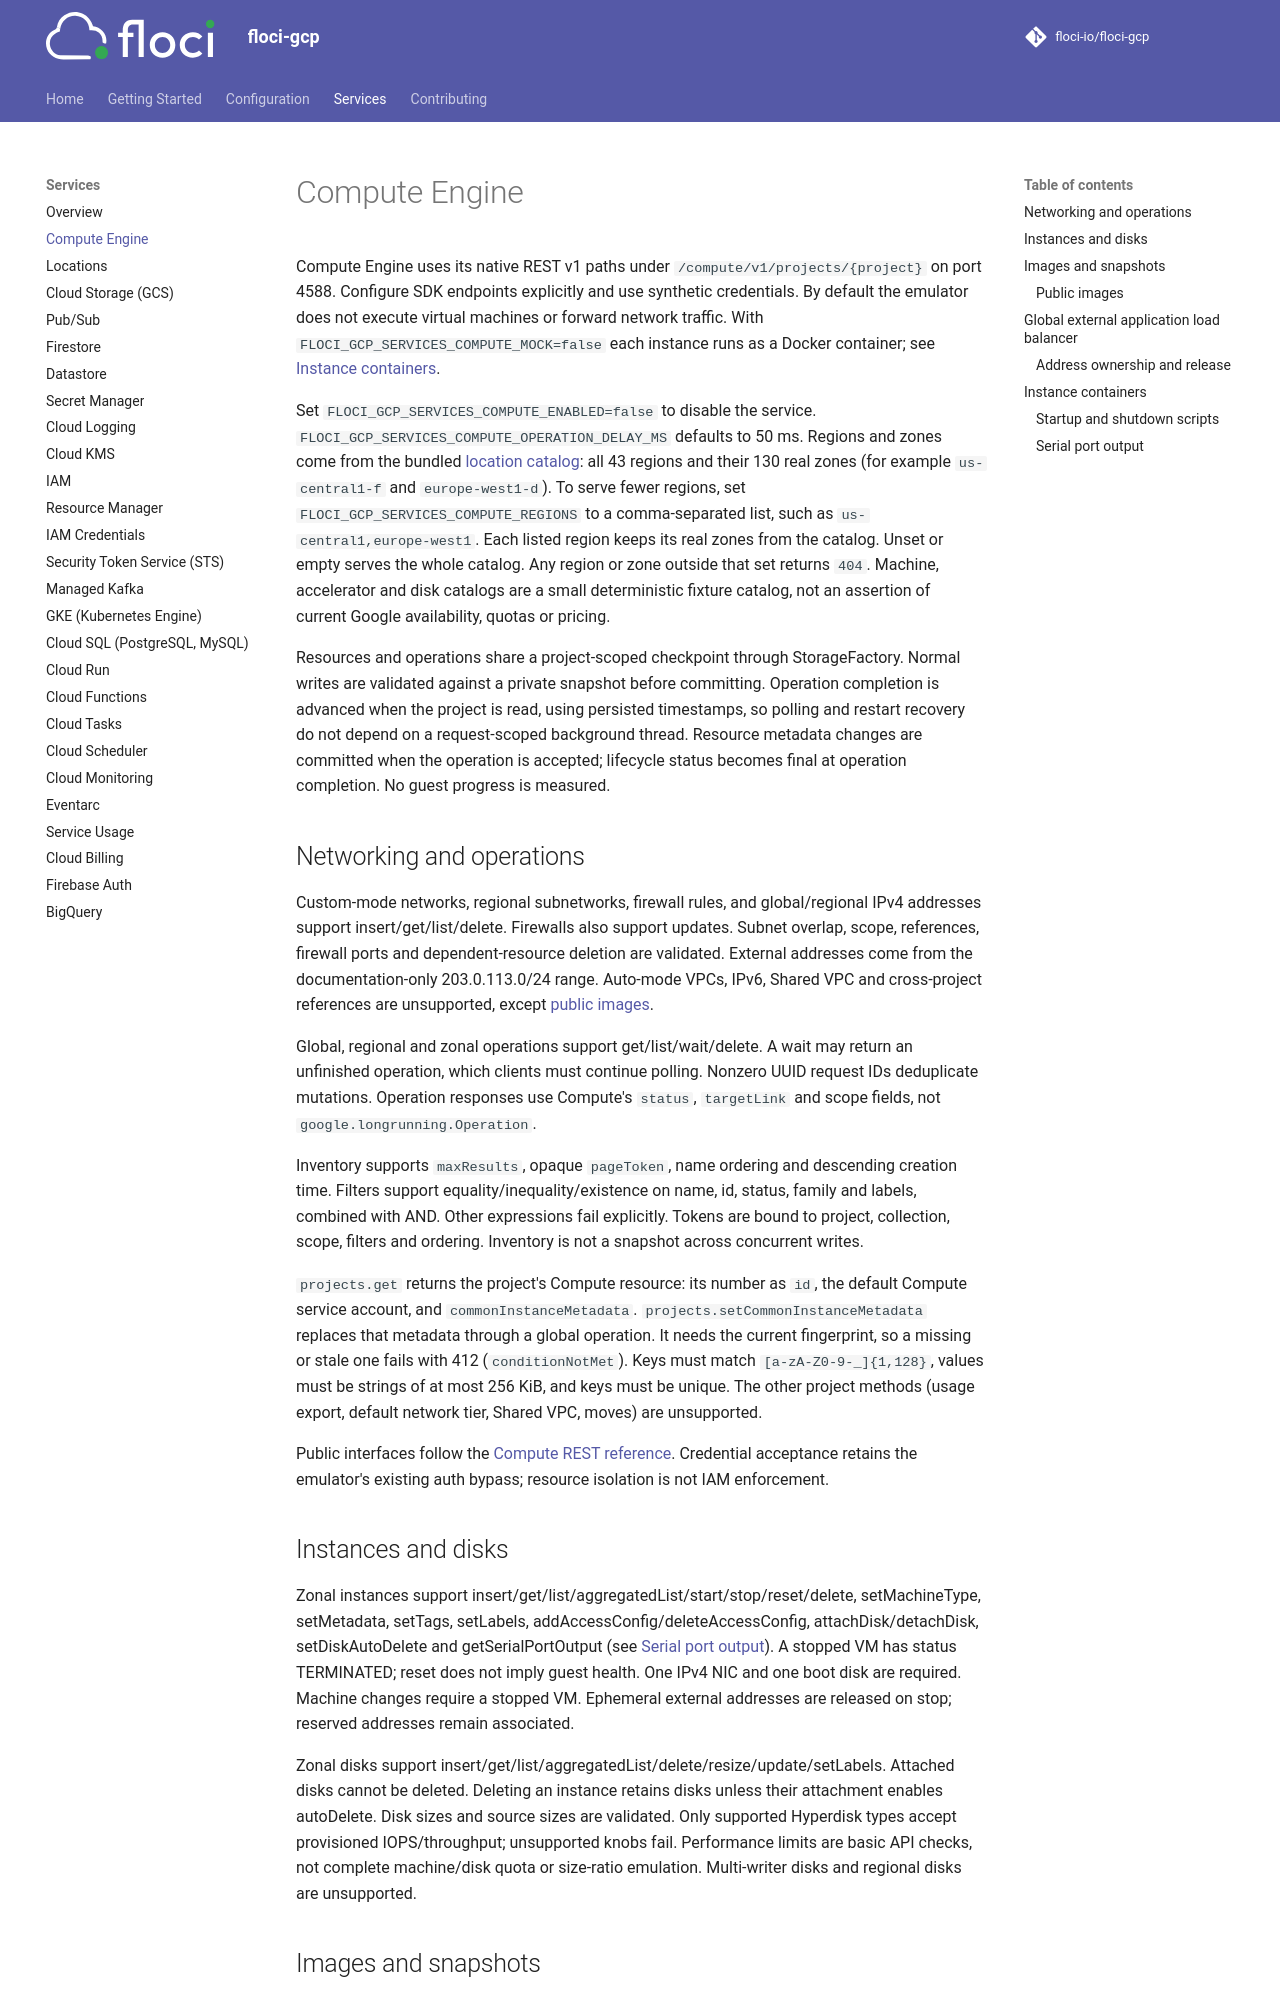

repository: Raviguntakala/floci-gcp · page: services/compute/index.html · generator: mkdocs

# Compute Engine

Compute Engine uses its native REST v1 paths under `/compute/v1/projects/{project}`
on port 4588. Configure SDK endpoints explicitly and use synthetic credentials.
By default the emulator does not execute virtual machines or forward network traffic.
With `FLOCI_GCP_SERVICES_COMPUTE_MOCK=false` each instance runs as a Docker container;
see [Instance containers](#instance-containers).

Set `FLOCI_GCP_SERVICES_COMPUTE_ENABLED=false` to disable the service.
`FLOCI_GCP_SERVICES_COMPUTE_OPERATION_DELAY_MS` defaults to 50 ms.
Regions and zones come from the bundled [location catalog](locations.md): all 43 regions and
their 130 real zones (for example `us-central1-f` and `europe-west1-d`). To serve fewer regions,
set `FLOCI_GCP_SERVICES_COMPUTE_REGIONS` to a comma-separated list, such as
`us-central1,europe-west1`. Each listed region keeps its real zones from the catalog. Unset or
empty serves the whole catalog. Any region or zone outside that set returns `404`.
Machine, accelerator and disk catalogs are a small deterministic fixture catalog,
not an assertion of current Google availability, quotas or pricing.

Resources and operations share a project-scoped checkpoint through StorageFactory.
Normal writes are validated against a private snapshot before committing. Operation
completion is advanced when the project is read, using persisted timestamps, so
polling and restart recovery do not depend on a request-scoped background thread.
Resource metadata changes are committed when the operation is accepted; lifecycle
status becomes final at operation completion. No guest progress is measured.

## Networking and operations

Custom-mode networks, regional subnetworks, firewall rules, and global/regional
IPv4 addresses support insert/get/list/delete. Firewalls also support updates.
Subnet overlap, scope, references, firewall ports and dependent-resource deletion
are validated. External addresses come from the documentation-only 203.0.113.0/24
range. Auto-mode VPCs, IPv6, Shared VPC and cross-project references are unsupported,
except [public images](#public-images).

Global, regional and zonal operations support get/list/wait/delete. A wait may
return an unfinished operation, which clients must continue polling. Nonzero UUID
request IDs deduplicate mutations. Operation responses use Compute's `status`,
`targetLink` and scope fields, not `google.longrunning.Operation`.

Inventory supports `maxResults`, opaque `pageToken`, name ordering and descending
creation time. Filters support equality/inequality/existence on name, id, status,
family and labels, combined with AND. Other expressions fail explicitly. Tokens
are bound to project, collection, scope, filters and ordering. Inventory is not a
snapshot across concurrent writes.

`projects.get` returns the project's Compute resource: its number as `id`, the
default Compute service account, and `commonInstanceMetadata`.
`projects.setCommonInstanceMetadata` replaces that metadata through a global
operation. It needs the current fingerprint, so a missing or stale one fails with
412 (`conditionNotMet`). Keys must match `[a-zA-Z0-9-_]{1,128}`, values must be
strings of at most 256 KiB, and keys must be unique. The other project methods
(usage export, default network tier, Shared VPC, moves) are unsupported.

Public interfaces follow the [Compute REST reference](https://docs.cloud.google.com/compute/docs/reference/rest/v1).
Credential acceptance retains the emulator's existing auth bypass; resource
isolation is not IAM enforcement.
